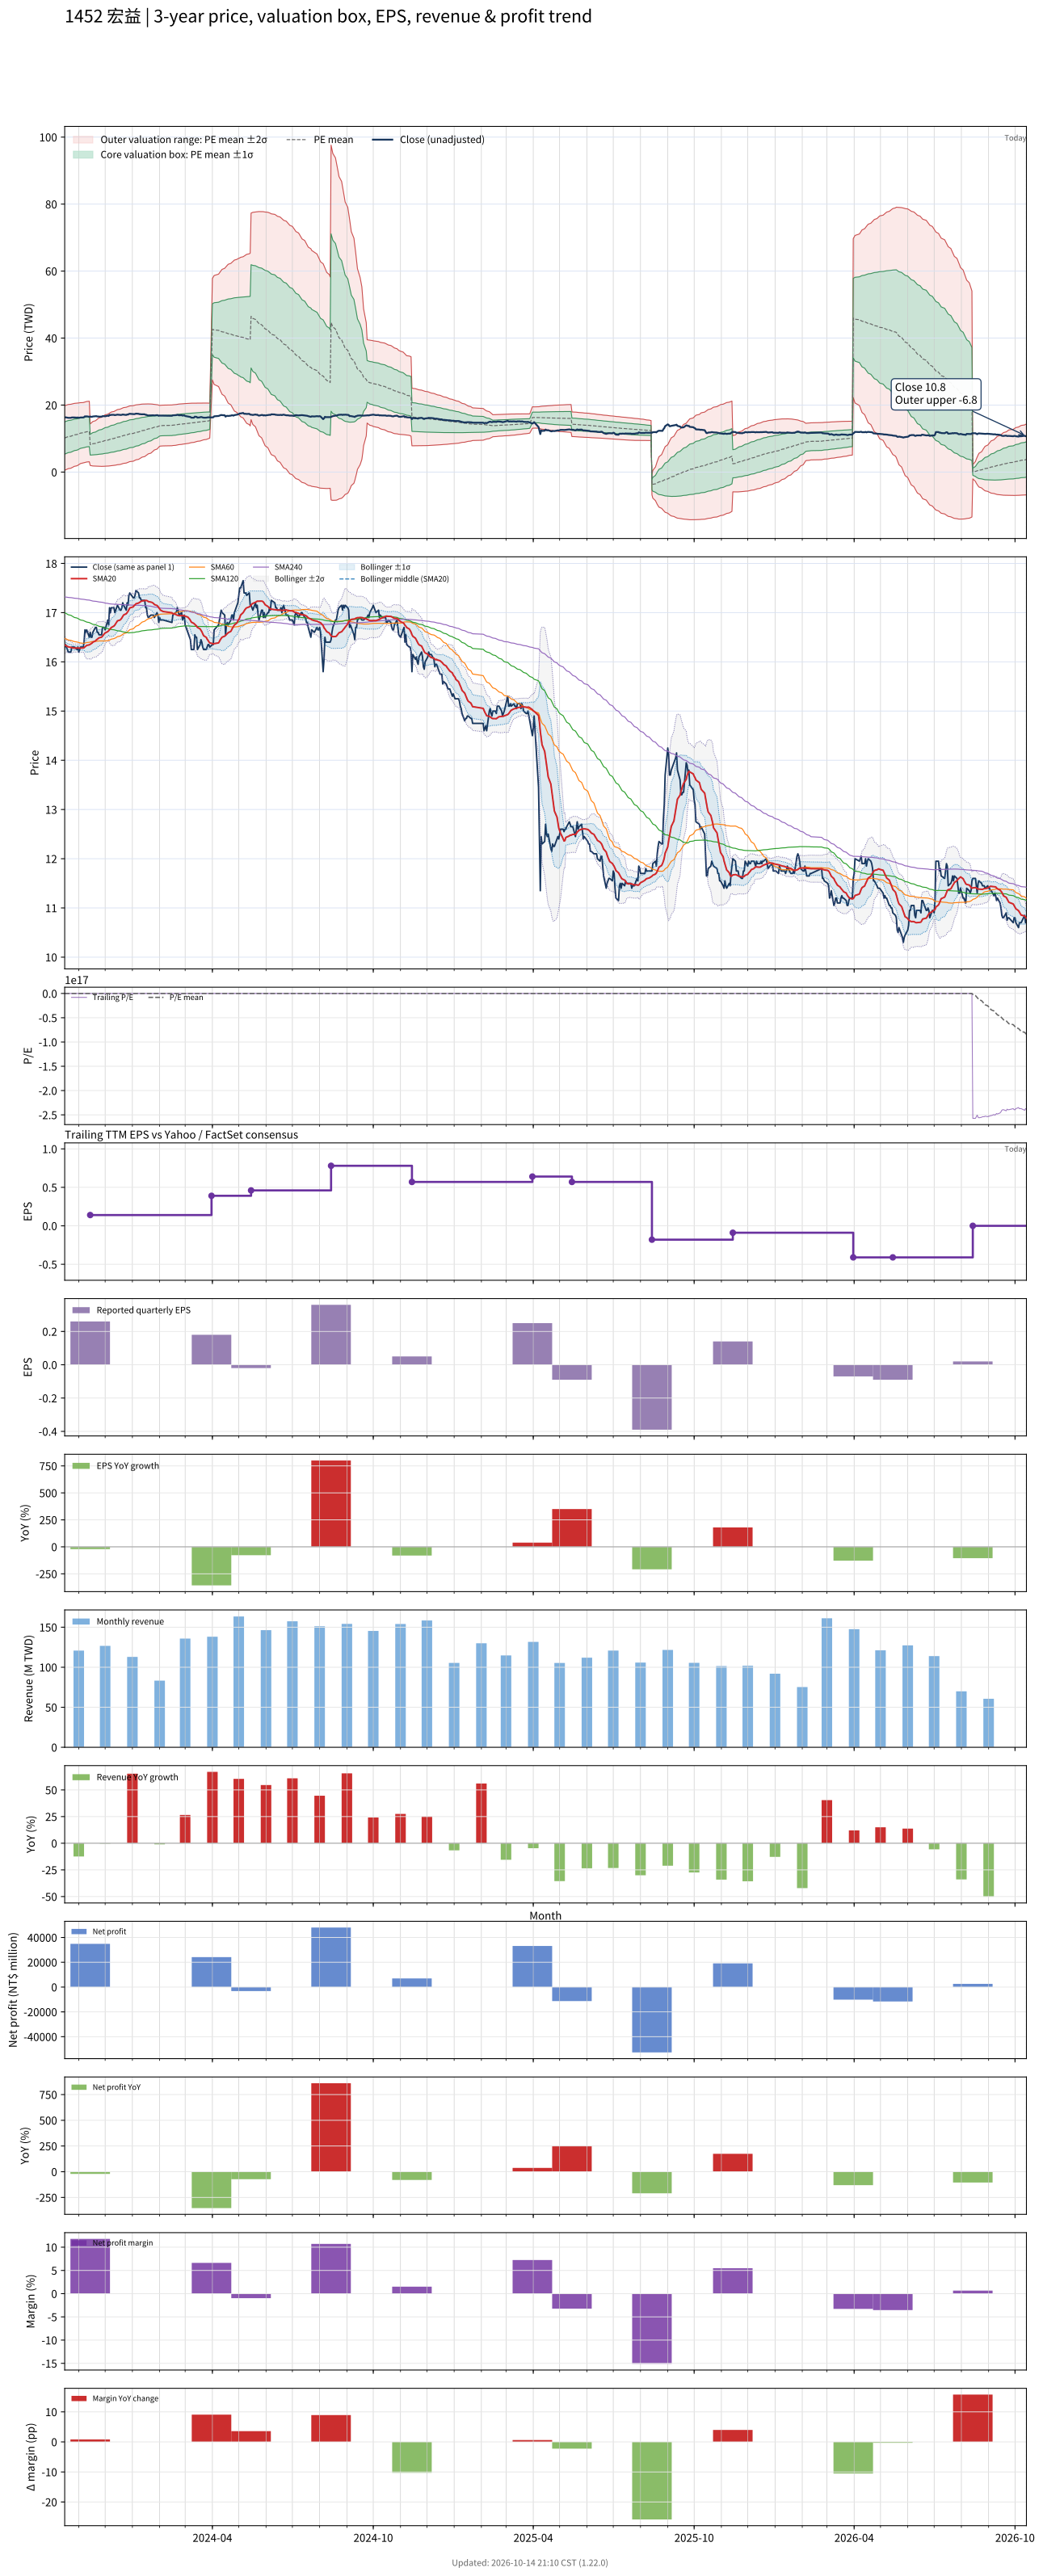

The data file committed next to this chart (first rows):
# chart-version: skill-stock-dynamic-val…
date, close, available_date, period_end, eps, ttm_eps, pe, pe_mean, pe_std, price_m2, price_m1, price_mean, price_p1, price_p2, forward_eps, forward_pe, forward_pe_mean, forward_pe_std, forward_price_m2, forward_price_m1, forward_price_mean, forward_price_p1, forward_price_p2, sma20
2023-10-16, 16.3, 2023-08-14, 2023-06-30, 0.04, 0.21, 77.62, 48.48, 22.94, 0.5449, 5.363, 10.18, 15, 19.82, , , , , , , , , , 16.34
2023-10-17, 16.35, 2023-08-14, 2023-06-30, 0.04, 0.21, 77.86, 48.98, 22.93, 0.6564, 5.471, 10.29, 15.1, 19.92, , , , , , , , , , 16.34
2023-10-18, 16.3, 2023-08-14, 2023-06-30, 0.04, 0.21, 77.62, 49.48, 22.9, 0.7729, 5.581, 10.39, 15.2, 20.01, , , , , , , , , , 16.32
2023-10-19, 16.25, 2023-08-14, 2023-06-30, 0.04, 0.21, 77.38, 49.97, 22.85, 0.8948, 5.694, 10.49, 15.29, 20.09, , , , , , , , , , 16.32
2023-10-20, 16.2, 2023-08-14, 2023-06-30, 0.04, 0.21, 77.14, 50.46, 22.8, 1.022, 5.809, 10.6, 15.38, 20.17, , , , , , , , , , 16.3
2023-10-23, 16.2, 2023-08-14, 2023-06-30, 0.04, 0.21, 77.14, 50.95, 22.73, 1.153, 5.927, 10.7, 15.47, 20.25, , , , , , , , , , 16.3
2023-10-24, 16.3, 2023-08-14, 2023-06-30, 0.04, 0.21, 77.62, 51.45, 22.66, 1.288, 6.046, 10.8, 15.56, 20.32, , , , , , , , , , 16.29
2023-10-25, 16.3, 2023-08-14, 2023-06-30, 0.04, 0.21, 77.62, 51.94, 22.57, 1.427, 6.168, 10.91, 15.65, 20.39, , , , , , , , , , 16.29
2023-10-26, 16.3, 2023-08-14, 2023-06-30, 0.04, 0.21, 77.62, 52.44, 22.48, 1.571, 6.292, 11.01, 15.73, 20.45, , , , , , , , , , 16.28
2023-10-27, 16.3, 2023-08-14, 2023-06-30, 0.04, 0.21, 77.62, 52.94, 22.37, 1.72, 6.418, 11.12, 15.81, 20.51, , , , , , , , , , 16.28
2023-10-30, 16.25, 2023-08-14, 2023-06-30, 0.04, 0.21, 77.38, 53.43, 22.25, 1.875, 6.548, 11.22, 15.89, 20.57, , , , , , , , , , 16.28
2023-10-31, 16.3, 2023-08-14, 2023-06-30, 0.04, 0.21, 77.62, 53.93, 22.12, 2.035, 6.68, 11.32, 15.97, 20.61, , , , , , , , , , 16.28
2023-11-01, 16.2, 2023-08-14, 2023-06-30, 0.04, 0.21, 77.14, 54.42, 21.97, 2.201, 6.815, 11.43, 16.04, 20.66, , , , , , , , , , 16.28
2023-11-02, 16.25, 2023-08-14, 2023-06-30, 0.04, 0.21, 77.38, 54.91, 21.81, 2.371, 6.952, 11.53, 16.11, 20.69, , , , , , , , , , 16.28
2023-11-03, 16.3, 2023-08-14, 2023-06-30, 0.04, 0.21, 77.62, 55.41, 21.64, 2.547, 7.092, 11.64, 16.18, 20.73, , , , , , , , , , 16.28
2023-11-06, 16.3, 2023-08-14, 2023-06-30, 0.04, 0.21, 77.62, 55.91, 21.46, 2.728, 7.234, 11.74, 16.25, 20.75, , , , , , , , , , 16.28
2023-11-07, 16.4, 2023-08-14, 2023-06-30, 0.04, 0.21, 78.1, 56.26, 21.47, 2.798, 7.306, 11.82, 16.32, 20.83, , , , , , , , , , 16.29
2023-11-08, 16.65, 2023-08-14, 2023-06-30, 0.04, 0.21, 79.29, 56.62, 21.49, 2.866, 7.378, 11.89, 16.4, 20.92, , , , , , , , , , 16.3
2023-11-09, 16.6, 2023-08-14, 2023-06-30, 0.04, 0.21, 79.05, 56.98, 21.5, 2.936, 7.452, 11.97, 16.48, 21, , , , , , , , , , 16.32
2023-11-10, 16.65, 2023-08-14, 2023-06-30, 0.04, 0.21, 79.29, 57.34, 21.51, 3.009, 7.525, 12.04, 16.56, 21.08, , , , , , , , , , 16.34
2023-11-13, 16.5, 2023-08-14, 2023-06-30, 0.04, 0.21, 78.57, 57.7, 21.51, 3.084, 7.6, 12.12, 16.63, 21.15, , , , , , , , , , 16.34
2023-11-14, 16.6, 2023-11-14, 2023-09-30, 0.26, 0.14, 118.6, 58.39, 22.12, 1.981, 5.078, 8.174, 11.27, 14.37, , , , , , , , , , 16.36
2023-11-15, 16.5, 2023-11-14, 2023-09-30, 0.26, 0.14, 117.9, 59.07, 22.68, 1.92, 5.095, 8.27, 11.44, 14.62, , , , , , , , , , 16.37
2023-11-16, 16.5, 2023-11-14, 2023-09-30, 0.26, 0.14, 117.9, 59.75, 23.2, 1.868, 5.117, 8.365, 11.61, 14.86, , , , , , , , , , 16.38
2023-11-17, 16.6, 2023-11-14, 2023-09-30, 0.26, 0.14, 118.6, 60.44, 23.71, 1.822, 5.142, 8.461, 11.78, 15.1, , , , , , , , , , 16.4
2023-11-20, 16.7, 2023-11-14, 2023-09-30, 0.26, 0.14, 119.3, 61.13, 24.2, 1.782, 5.171, 8.559, 11.95, 15.34, , , , , , , , , , 16.43
2023-11-21, 16.7, 2023-11-14, 2023-09-30, 0.26, 0.14, 119.3, 61.83, 24.66, 1.75, 5.203, 8.656, 12.11, 15.56, , , , , , , , , , 16.45
2023-11-22, 16.6, 2023-11-14, 2023-09-30, 0.26, 0.14, 118.6, 62.52, 25.08, 1.729, 5.241, 8.753, 12.26, 15.78, , , , , , , , , , 16.46
2023-11-23, 16.6, 2023-11-14, 2023-09-30, 0.26, 0.14, 118.6, 63.21, 25.48, 1.715, 5.282, 8.849, 12.42, 15.98, , , , , , , , , , 16.48
2023-11-24, 16.55, 2023-11-14, 2023-09-30, 0.26, 0.14, 118.2, 63.89, 25.84, 1.709, 5.327, 8.945, 12.56, 16.18, , , , , , , , , , 16.49
2023-11-27, 16.55, 2023-11-14, 2023-09-30, 0.26, 0.14, 118.2, 64.58, 26.18, 1.71, 5.375, 9.041, 12.71, 16.37, , , , , , , , , , 16.5
2023-11-28, 16.7, 2023-11-14, 2023-09-30, 0.26, 0.14, 119.3, 65.27, 26.52, 1.712, 5.425, 9.138, 12.85, 16.56, , , , , , , , , , 16.52
2023-11-29, 16.7, 2023-11-14, 2023-09-30, 0.26, 0.14, 119.3, 65.97, 26.84, 1.721, 5.478, 9.236, 12.99, 16.75, , , , , , , , , , 16.55
2023-11-30, 16.7, 2023-11-14, 2023-09-30, 0.26, 0.14, 119.3, 66.66, 27.13, 1.736, 5.534, 9.333, 13.13, 16.93, , , , , , , , , , 16.57
2023-12-01, 16.65, 2023-11-14, 2023-09-30, 0.26, 0.14, 118.9, 67.35, 27.4, 1.758, 5.594, 9.43, 13.27, 17.1, , , , , , , , , , 16.59
2023-12-04, 16.85, 2023-11-14, 2023-09-30, 0.26, 0.14, 120.4, 68.06, 27.67, 1.781, 5.655, 9.528, 13.4, 17.27, , , , , , , , , , 16.61
2023-12-05, 16.75, 2023-11-14, 2023-09-30, 0.26, 0.14, 119.6, 68.75, 27.9, 1.813, 5.719, 9.626, 13.53, 17.44, , , , , , , , , , 16.63
2023-12-06, 17.1, 2023-11-14, 2023-09-30, 0.26, 0.14, 122.1, 69.47, 28.16, 1.842, 5.784, 9.726, 13.67, 17.61, , , , , , , , , , 16.66
2023-12-07, 17, 2023-11-14, 2023-09-30, 0.26, 0.14, 121.4, 70.19, 28.38, 1.878, 5.852, 9.826, 13.8, 17.77, , , , , , , , , , 16.68
2023-12-08, 17.1, 2023-11-14, 2023-09-30, 0.26, 0.14, 122.1, 70.91, 28.6, 1.919, 5.923, 9.927, 13.93, 17.93, , , , , , , , , , 16.7
2023-12-11, 17.1, 2023-11-14, 2023-09-30, 0.26, 0.14, 122.1, 71.62, 28.8, 1.964, 5.996, 10.03, 14.06, 18.09, , , , , , , , , , 16.73
2023-12-12, 17, 2023-11-14, 2023-09-30, 0.26, 0.14, 121.4, 72.34, 28.96, 2.017, 6.072, 10.13, 14.18, 18.24, , , , , , , , , , 16.75
2023-12-13, 17.05, 2023-11-14, 2023-09-30, 0.26, 0.14, 121.8, 73.05, 29.12, 2.075, 6.151, 10.23, 14.3, 18.38, , , , , , , , , , 16.77
2023-12-14, 17.1, 2023-11-14, 2023-09-30, 0.26, 0.14, 122.1, 73.77, 29.26, 2.135, 6.231, 10.33, 14.42, 18.52, , , , , , , , , , 16.8
2023-12-15, 17.15, 2023-11-14, 2023-09-30, 0.26, 0.14, 122.5, 74.49, 29.39, 2.199, 6.314, 10.43, 14.54, 18.66, , , , , , , , , , 16.83
2023-12-18, 17.05, 2023-11-14, 2023-09-30, 0.26, 0.14, 121.8, 75.2, 29.49, 2.271, 6.4, 10.53, 14.66, 18.78, , , , , , , , , , 16.85
2023-12-19, 17.05, 2023-11-14, 2023-09-30, 0.26, 0.14, 121.8, 75.91, 29.57, 2.348, 6.488, 10.63, 14.77, 18.91, , , , , , , , , , 16.87
2023-12-20, 17.1, 2023-11-14, 2023-09-30, 0.26, 0.14, 122.1, 76.63, 29.64, 2.429, 6.579, 10.73, 14.88, 19.03, , , , , , , , , , 16.89
2023-12-21, 17.2, 2023-11-14, 2023-09-30, 0.26, 0.14, 122.9, 77.35, 29.7, 2.513, 6.671, 10.83, 14.99, 19.15, , , , , , , , , , 16.92
2023-12-22, 17.15, 2023-11-14, 2023-09-30, 0.26, 0.14, 122.5, 78.07, 29.74, 2.602, 6.766, 10.93, 15.09, 19.26, , , , , , , , , , 16.95
2023-12-25, 17.05, 2023-11-14, 2023-09-30, 0.26, 0.14, 121.8, 78.78, 29.76, 2.698, 6.864, 11.03, 15.2, 19.36, , , , , , , , , , 16.98
2023-12-26, 17.2, 2023-11-14, 2023-09-30, 0.26, 0.14, 122.9, 79.51, 29.77, 2.796, 6.963, 11.13, 15.3, 19.47, , , , , , , , , , 17
2023-12-27, 17.15, 2023-11-14, 2023-09-30, 0.26, 0.14, 122.5, 80.23, 29.76, 2.9, 7.066, 11.23, 15.4, 19.56, , , , , , , , , , 17.02
2023-12-28, 17.35, 2023-11-14, 2023-09-30, 0.26, 0.14, 123.9, 80.96, 29.74, 3.006, 7.17, 11.33, 15.5, 19.66, , , , , , , , , , 17.06
2023-12-29, 17.4, 2023-11-14, 2023-09-30, 0.26, 0.14, 124.3, 81.7, 29.69, 3.124, 7.282, 11.44, 15.6, 19.75, , , , , , , , , , 17.09
2024-01-02, 17.3, 2023-11-14, 2023-09-30, 0.26, 0.14, 123.6, 82.45, 29.62, 3.249, 7.396, 11.54, 15.69, 19.84, , , , , , , , , , 17.12
2024-01-03, 17.3, 2023-11-14, 2023-09-30, 0.26, 0.14, 123.6, 83.19, 29.53, 3.379, 7.513, 11.65, 15.78, 19.91, , , , , , , , , , 17.14
2024-01-04, 17.35, 2023-11-14, 2023-09-30, 0.26, 0.14, 123.9, 83.93, 29.41, 3.516, 7.633, 11.75, 15.87, 19.99, , , , , , , , , , 17.16
2024-01-05, 17.45, 2023-11-14, 2023-09-30, 0.26, 0.14, 124.6, 84.69, 29.29, 3.656, 7.756, 11.86, 15.96, 20.06, , , , , , , , , , 17.18
... 669 more rows
